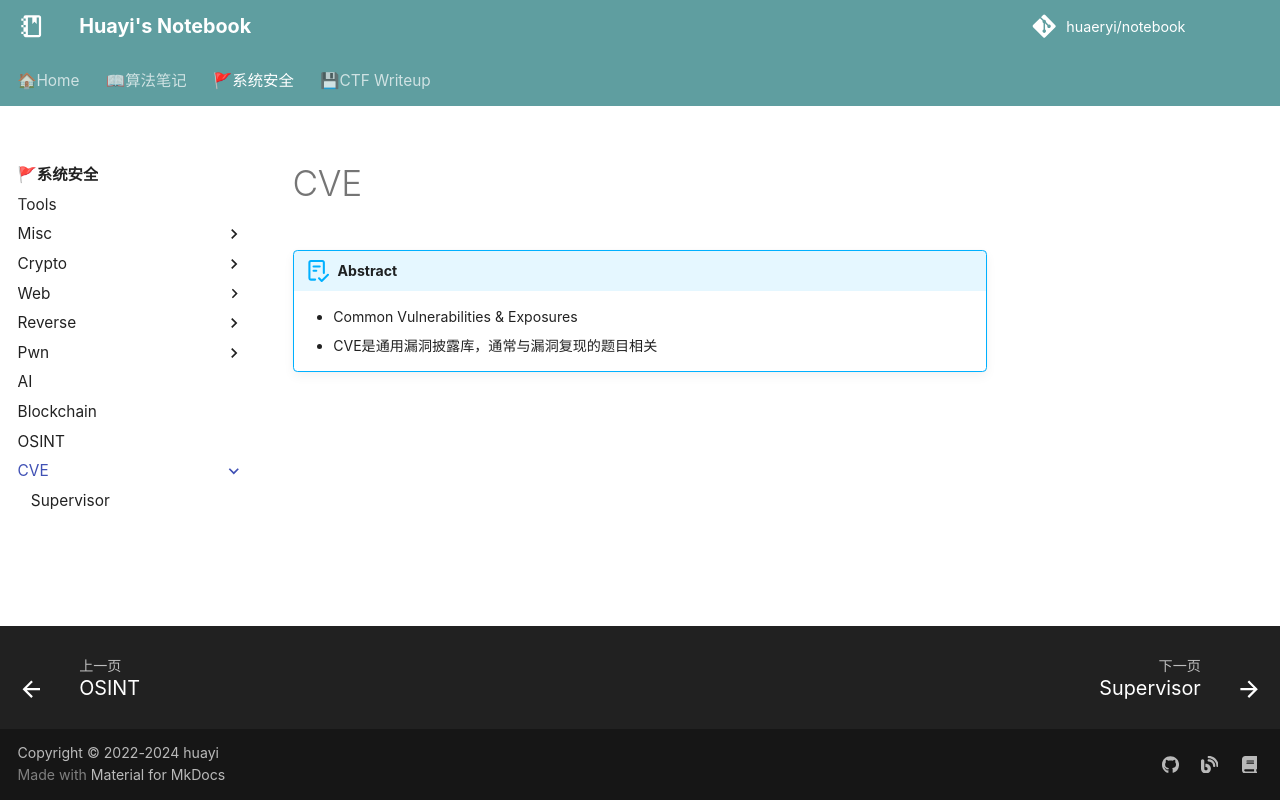

repository: huaeryi/notebook · page: ctf/cve/index.html · generator: mkdocs

# CVE

!!! abstract

    * Common Vulnerabilities & Exposures
    * CVE是通用漏洞披露库，通常与漏洞复现的题目相关
